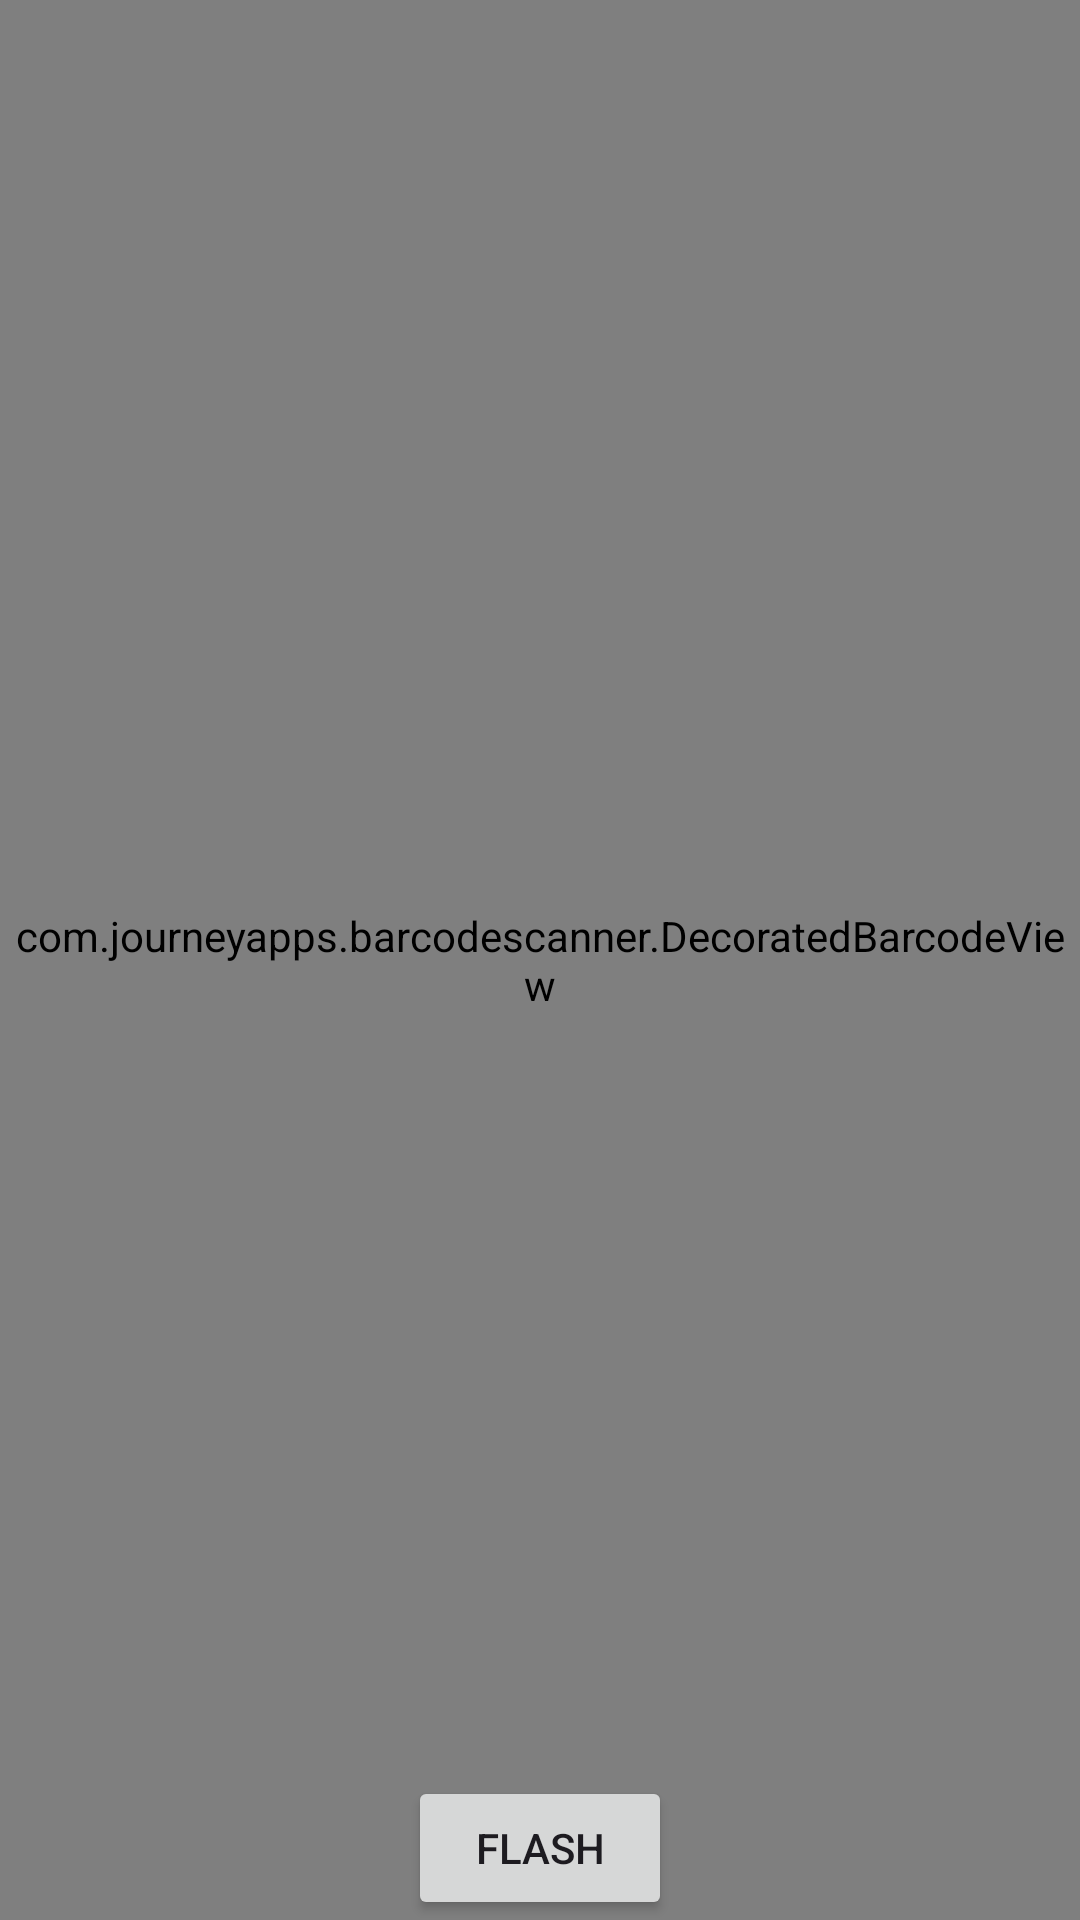

Produce the Android XML layout that renders to this screen, including the resource entries it uses.
<!-- AndroidManifest.xml: application theme Theme.APiRest -->
<!-- res/layout/activity_scan.xml -->
<?xml version="1.0" encoding="utf-8"?>
<FrameLayout xmlns:android="http://schemas.android.com/apk/res/android"
    xmlns:tools="http://schemas.android.com/tools"
    android:id="@+id/topLayout"
    android:layout_width="match_parent"
    android:layout_height="match_parent"
    android:keepScreenOn="true">

    <com.journeyapps.barcodescanner.DecoratedBarcodeView
        android:id="@+id/barcode_scanner"
        android:layout_width="match_parent"
        android:layout_height="match_parent"
        android:layout_gravity="center" />

    <Button
        android:id="@+id/btn_flash"
        android:layout_width="wrap_content"
        android:layout_height="wrap_content"
        android:layout_gravity="bottom|center"
        android:text="Flash"/>

</FrameLayout>
<!-- resources referenced by this layout -->
<resources>
  <style name="Theme.APiRest" parent="Base.Theme.APiRest" />
  <style name="Base.Theme.APiRest" parent="Theme.Material3.DayNight.NoActionBar">
          
          
      </style>
</resources>
